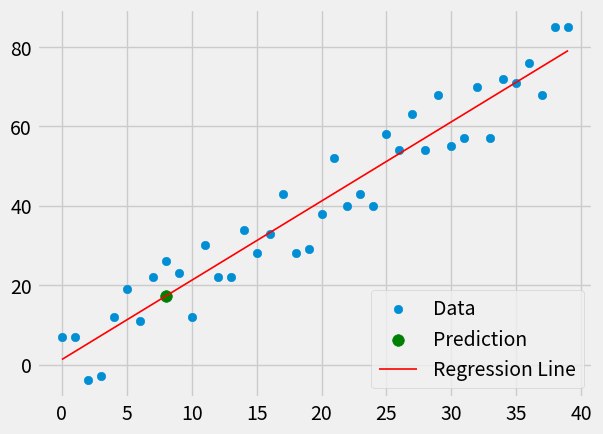

This figure's Python source:
import matplotlib.pyplot as plt
from matplotlib import style
from statistics import mean
import numpy as np
import random


style.use("fivethirtyeight")


# positive correlation = positive step #
# negative correlation = negative step #
def create_dataset(how_many, variance, step=2, correlation=False):
    """
    Creating a randomized dataset of any size.

    3 types of datasets can be created:
        1. A dataset with a -positive- correlation.
        2. A dataset with a -negative- correlation.
        3. A dataset with a -no- correlation.
    """
    
    val = 1
    ys = []
    for i in range(how_many):
        y = val + random.randrange(-variance, variance)
        ys.append(y)
        if correlation and correlation == "positive":
            val += step
        elif correlation and correlation == "negative":
            val -= step
    
    xs = [i for i in range(len(ys))]

    return np.array(xs, dtype=np.float64), np.array(ys, dtype=np.float64)


def best_fit_slope_and_intercept(xs, ys):
    """
    Calculate the slope (m) and intercept (b) of the best fit line for a given set of data points.
    
    This function uses the method of least squares to find the best fitting line for the given 
    x (independent variable) and y (dependent variable) data points. The best fit line is described
    by the equation y = mx + b, where 'm' is the slope of the line and 'b' is the y-intercept, 
    indicating where the line crosses the y-axis.
    """

    m = ( ((mean(xs) * mean(ys)) - mean(xs * ys)) /
            ((mean(xs)**2) - mean(xs**2)) )
    
    b = mean(ys) - (m * mean(xs))

    return m, b


def squared_error(ys_orig, ys_line):
    """
    Compute the total squared error between the original and predicted y-values.

    This function calculates the sum of the squares of the differences between the actual y-values
    and the predicted y-values on the regression line, providing a measure of the accuracy of the
    regression model.
    """

    return sum((ys_line - ys_orig)**2)


def coefficient_of_determination(ys_orig, ys_line):
    """
    Calculate the coefficient of determination (R^2), a statistical measure of how well the regression model fits the observed data.

    R^2 quantifies the proportion of the variance in the dependent variable that is predictable from the independent variables. 
    It ranges from 0 (no explanatory power) to 1 (perfect fit), where a higher value indicates a model that better explains 
    the variability of the response data around its mean.
    """

    y_mean_line = [mean(ys_orig) for y in ys_orig]
    squared_error_regr = squared_error(ys_orig, ys_line)
    squared_error_y_mean = squared_error(ys_orig, y_mean_line)
    return 1 - (squared_error_regr / squared_error_y_mean)


# -------- Dataset Creation --------
# POSITIVE CORRELATION
# Data points are spread apart with a higher variance and the R^2 is a lot weaker
# xs, ys = create_dataset(40, 40, 2, correlation="positive")

# POSITIVE CORRELATION
# Data points are closer with a lower variance and the R^2 is much stronger
xs, ys = create_dataset(40, 10, 2, correlation="positive")

# NEGATIVE CORRELATION
# xs, ys = create_dataset(40, 80, 2, correlation="negative")

# NO CORRELATION
# xs, ys = create_dataset(40, 80, 2, correlation=False) 
# ----------------------------------

m, b = best_fit_slope_and_intercept(xs, ys)

# y = mx + b is done here
regression_line = [(m * x) + b for x in xs]
# print(regression_line)

predict_x = 8
predict_y = (m * predict_x) + b

r_squared = coefficient_of_determination(ys, regression_line)
print("R Squared Measurement: ", r_squared)

plt.scatter(xs, ys, label="Data")
plt.scatter(predict_x, predict_y, color="g", s=70, label="Prediction")
plt.plot(xs, regression_line, color="red", linewidth=1.2, label="Regression Line")
plt.legend(loc="lower right")
plt.show()